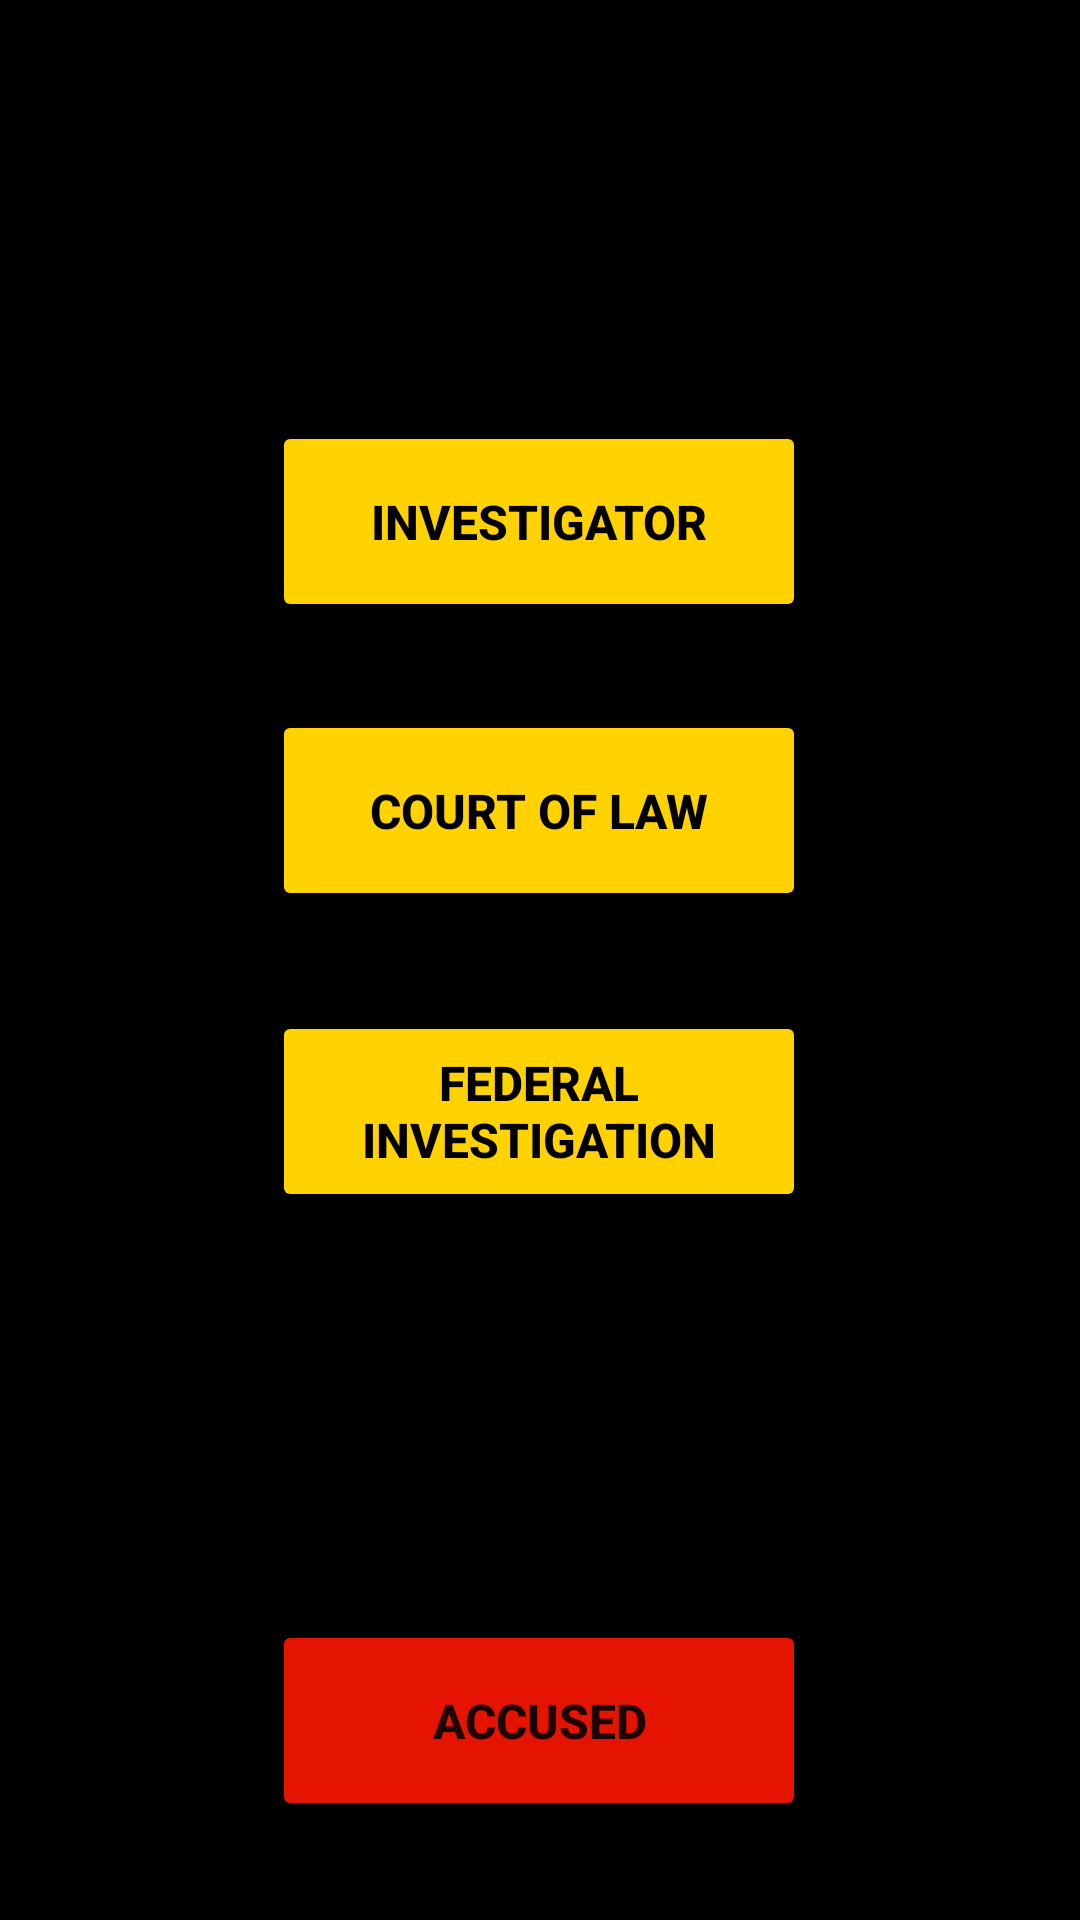

Layout XML and referenced resources for this Android screen:
<!-- AndroidManifest.xml: application theme Theme.ECOLedger -->
<!-- res/layout/activity_main.xml -->
<?xml version="1.0" encoding="utf-8"?>
<androidx.constraintlayout.widget.ConstraintLayout xmlns:android="http://schemas.android.com/apk/res/android"
    xmlns:app="http://schemas.android.com/apk/res-auto"
    xmlns:tools="http://schemas.android.com/tools"
    android:layout_width="match_parent"
    android:layout_height="match_parent"
    android:background="@color/black"
    tools:context=".MainActivity">

    <TextView
        android:id="@+id/textView"
        android:layout_width="wrap_content"
        android:layout_height="wrap_content"
        android:layout_marginStart="168dp"
        android:layout_marginTop="25dp"
        android:layout_marginEnd="169dp"
        android:layout_marginBottom="687dp"
        android:fontFamily="@font_2/helvetica"
        android:text="ECO-Ledger"
        android:textAlignment="center"
        android:textColor="#FFD200"
        android:textSize="48sp"
        app:layout_constraintBottom_toBottomOf="parent"
        app:layout_constraintEnd_toEndOf="parent"
        app:layout_constraintStart_toStartOf="parent"
        app:layout_constraintTop_toTopOf="parent"
        app:layout_constraintVertical_bias="0.0" />

    <TextView
        android:id="@+id/textView2"
        android:layout_width="wrap_content"
        android:layout_height="wrap_content"
        android:layout_marginStart="181dp"
        android:layout_marginTop="45dp"
        android:layout_marginEnd="181dp"
        android:layout_marginBottom="571dp"
        android:fontFamily="monospace"
        android:text="Primary"
        android:textAlignment="center"
        android:textColor="#FFFFFF"
        android:textSize="28sp"
        android:textStyle="bold"
        app:layout_constraintBottom_toBottomOf="parent"
        app:layout_constraintEnd_toEndOf="parent"
        app:layout_constraintHorizontal_bias="0.51"
        app:layout_constraintStart_toStartOf="parent"
        app:layout_constraintTop_toBottomOf="@+id/textView"
        app:layout_constraintVertical_bias="0.875" />

    <TextView
        android:id="@+id/textView4"
        android:layout_width="wrap_content"
        android:layout_height="wrap_content"
        android:layout_marginStart="181dp"
        android:layout_marginTop="34dp"
        android:layout_marginEnd="181dp"
        android:layout_marginBottom="160dp"
        android:fontFamily="monospace"
        android:text="Secondary"
        android:textAlignment="center"
        android:textColor="#FFFFFF"
        android:textSize="28sp"
        android:textStyle="bold"
        app:layout_constraintBottom_toBottomOf="parent"
        app:layout_constraintEnd_toEndOf="parent"
        app:layout_constraintStart_toStartOf="parent"
        app:layout_constraintTop_toBottomOf="@+id/button3" />

    <TextView
        android:id="@+id/textView3"
        android:layout_width="wrap_content"
        android:layout_height="wrap_content"
        android:layout_marginStart="181dp"
        android:layout_marginEnd="181dp"
        android:layout_marginBottom="528dp"
        android:fontFamily="monospace"
        android:text="(Both Read/Write)"
        android:textAlignment="center"
        android:textColor="#FFFFFF"
        android:textSize="20sp"
        android:textStyle="bold"
        app:layout_constraintBottom_toBottomOf="parent"
        app:layout_constraintEnd_toEndOf="parent"
        app:layout_constraintStart_toStartOf="parent"
        app:layout_constraintTop_toBottomOf="@+id/textView2" />

    <TextView
        android:id="@+id/textView5"
        android:layout_width="wrap_content"
        android:layout_height="wrap_content"
        android:layout_marginStart="181dp"
        android:layout_marginTop="1dp"
        android:layout_marginEnd="181dp"
        android:layout_marginBottom="132dp"
        android:fontFamily="monospace"
        android:text="(Only Read)"
        android:textAlignment="center"
        android:textColor="#FFFFFF"
        android:textSize="20sp"
        android:textStyle="bold"
        app:layout_constraintBottom_toBottomOf="parent"
        app:layout_constraintEnd_toEndOf="parent"
        app:layout_constraintStart_toStartOf="parent"
        app:layout_constraintTop_toBottomOf="@+id/textView4" />

    <Button
        android:id="@+id/button"
        android:layout_width="178dp"
        android:layout_height="67dp"
        android:layout_marginStart="132dp"
        android:layout_marginTop="40dp"
        android:layout_marginEnd="133dp"
        android:layout_marginBottom="438dp"
        android:text="Investigator"
        android:textAlignment="center"
        android:textColor="#000000"
        android:textSize="16sp"
        android:textStyle="bold"
        app:backgroundTint="#FFD200"
        app:layout_constraintBottom_toBottomOf="parent"
        app:layout_constraintEnd_toEndOf="parent"
        app:layout_constraintStart_toStartOf="parent"
        app:layout_constraintTop_toBottomOf="@+id/textView3" />

    <Button
        android:id="@+id/button2"
        android:layout_width="178dp"
        android:layout_height="67dp"
        android:layout_marginStart="132dp"
        android:layout_marginTop="25dp"
        android:layout_marginEnd="133dp"
        android:layout_marginBottom="332dp"
        android:text="Court of Law"
        android:textAlignment="center"
        android:textColor="#000000"
        android:textSize="16sp"
        android:textStyle="bold"
        app:backgroundTint="#FFD200"
        app:layout_constraintBottom_toBottomOf="parent"
        app:layout_constraintEnd_toEndOf="parent"
        app:layout_constraintStart_toStartOf="parent"
        app:layout_constraintTop_toBottomOf="@+id/button" />

    <Button
        android:id="@+id/button3"
        android:layout_width="178dp"
        android:layout_height="67dp"
        android:layout_marginStart="132dp"
        android:layout_marginTop="25dp"
        android:layout_marginEnd="133dp"
        android:layout_marginBottom="228dp"
        android:text="Federal Investigation"
        android:textAlignment="center"
        android:textColor="#000000"
        android:textSize="16sp"
        android:textStyle="bold"
        app:backgroundTint="#FFD200"
        app:layout_constraintBottom_toBottomOf="parent"
        app:layout_constraintEnd_toEndOf="parent"
        app:layout_constraintStart_toStartOf="parent"
        app:layout_constraintTop_toBottomOf="@+id/button2" />

    <Button
        android:id="@+id/button4"
        android:layout_width="178dp"
        android:layout_height="67dp"
        android:layout_marginStart="132dp"
        android:layout_marginTop="40dp"
        android:layout_marginEnd="133dp"
        android:layout_marginBottom="40dp"
        android:text="Accused"
        android:textAlignment="center"
        android:textSize="16sp"
        android:textStyle="bold"
        app:backgroundTint="#E51400"
        app:layout_constraintBottom_toBottomOf="parent"
        app:layout_constraintEnd_toEndOf="parent"
        app:layout_constraintStart_toStartOf="parent"
        app:layout_constraintTop_toBottomOf="@+id/textView5" />
</androidx.constraintlayout.widget.ConstraintLayout>
<!-- resources referenced by this layout -->
<resources>
  <style name="Theme.ECOLedger" parent="Theme.MaterialComponents.DayNight.DarkActionBar">
          
          <item name="colorPrimary">@color/purple_500</item>
          <item name="colorPrimaryVariant">@color/purple_700</item>
          <item name="colorOnPrimary">@color/white</item>
          
          <item name="colorSecondary">@color/teal_200</item>
          <item name="colorSecondaryVariant">@color/teal_700</item>
          <item name="colorOnSecondary">@color/black</item>
          
          <item name="android:statusBarColor" tools:targetApi="l">?attr/colorPrimaryVariant</item>
          
      </style>
  <!-- not gathered from this repository: default colours our renderer supplied (Android Studio template values) -->
  <color name="purple_500">#FF6200EE</color>
  <color name="purple_700">#FF3700B3</color>
  <color name="teal_200">#FF03DAC5</color>
  <color name="teal_700">#FF018786</color>
  <color name="black">#FF000000</color>
  <color name="white">#FFFFFFFF</color>
</resources>
